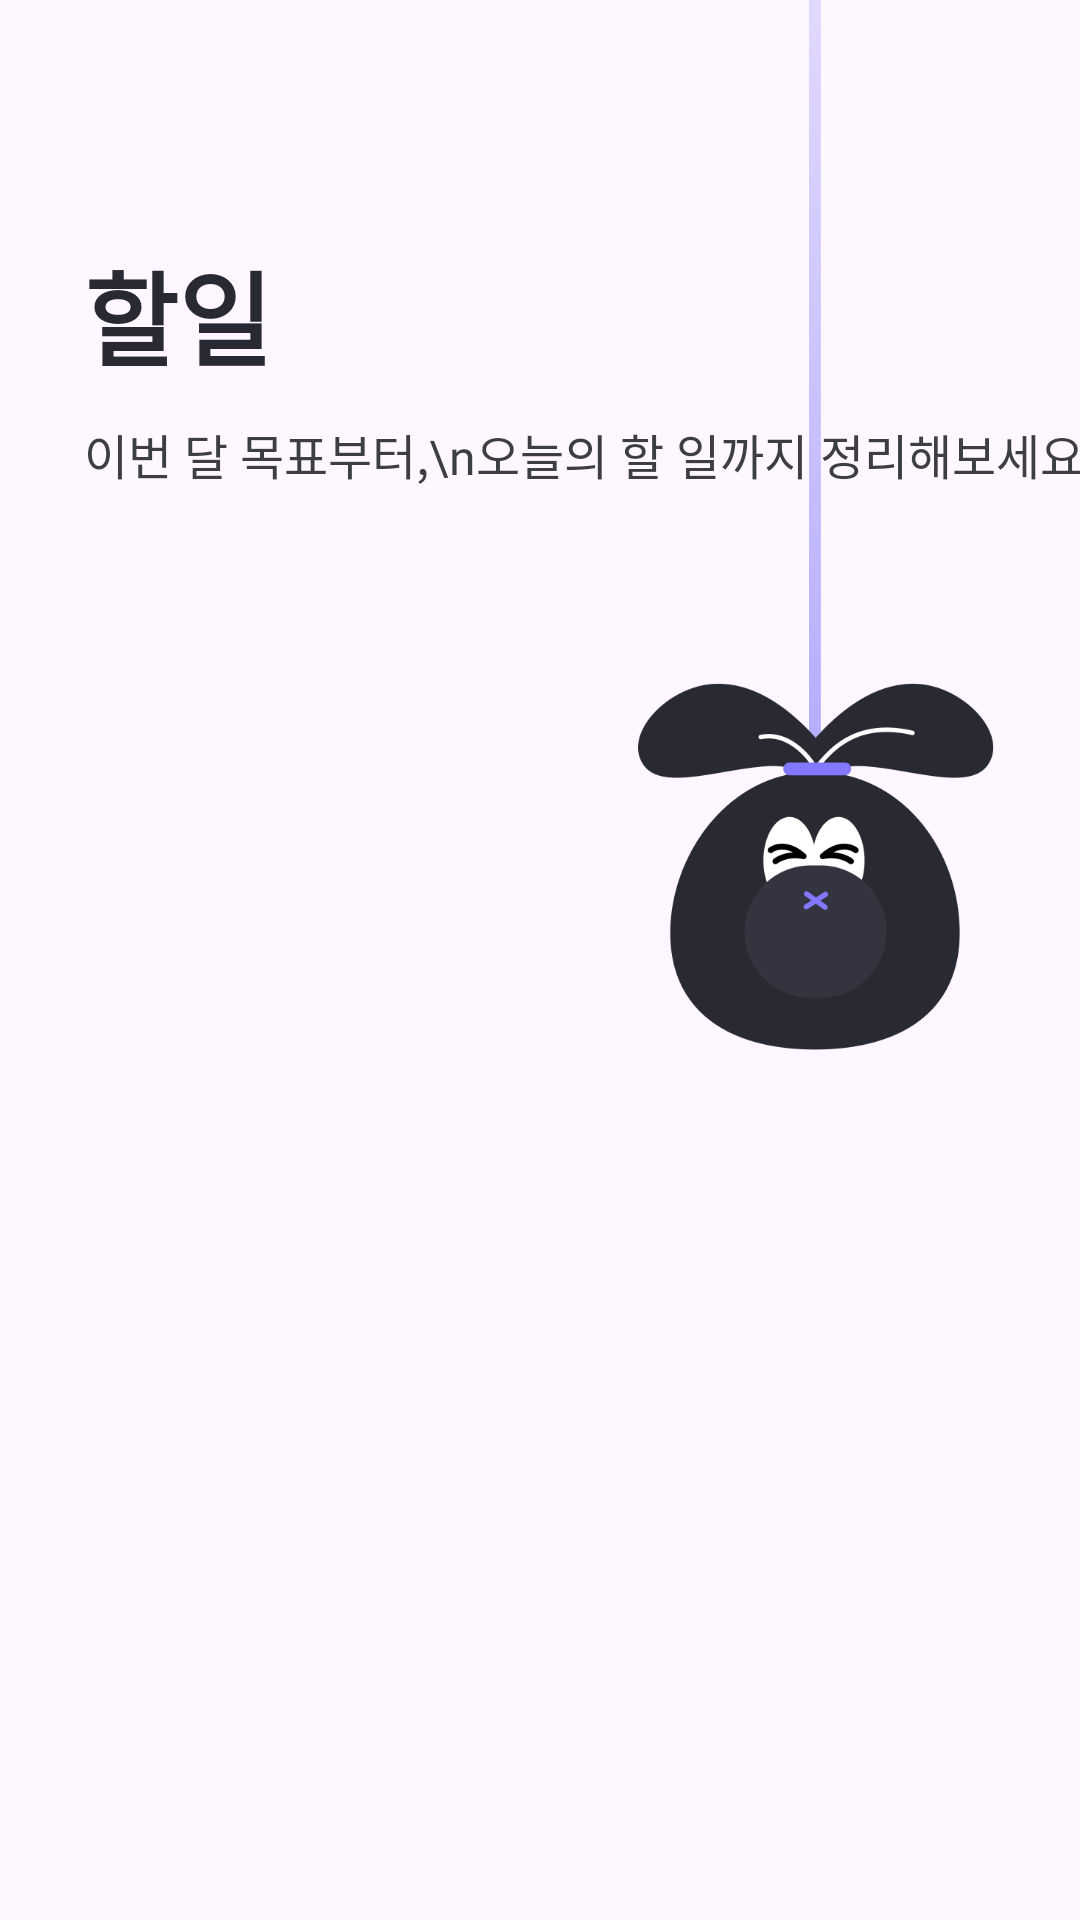

Here is an Android app screen rendered from its layout file. Give the layout XML and the strings, colors and styles it references.
<!-- AndroidManifest.xml: application theme Theme.TodoList -->
<!-- res/layout/fragment_onboarding_second.xml -->
<?xml version="1.0" encoding="utf-8"?>
<layout xmlns:app="http://schemas.android.com/apk/res-auto">


    <androidx.constraintlayout.widget.ConstraintLayout
        xmlns:android="http://schemas.android.com/apk/res/android"
        xmlns:tools="http://schemas.android.com/tools"
        android:layout_width="match_parent"
        android:layout_height="match_parent"
        tools:context=".ui.onboarding.OnboardingSecondFragment">

        <ImageView
            android:layout_marginEnd="28dp"
            app:layout_constraintTop_toTopOf="parent"
            app:layout_constraintEnd_toEndOf="parent"
            android:src="@drawable/onboarding_todo_calendo_img"
            android:id="@+id/onboarding_second_calendo_img"
            android:layout_width="120dp"
            android:layout_height="350dp"/>

        <TextView
            android:text="할일"
            android:textAppearance="@style/onboarding_title_text_style"

            android:id="@+id/onboarding_second_title_text"
            android:layout_marginStart="28dp"
            android:layout_marginTop="80dp"
            app:layout_constraintTop_toTopOf="parent"
            app:layout_constraintStart_toStartOf="parent"
            android:layout_width="wrap_content"
            android:layout_height="wrap_content"/>

        <TextView
            android:text="이번 달 목표부터,\n오늘의 할 일까지 정리해보세요!"
            android:textAppearance="@style/onboarding_explain_text_style"

            android:layout_marginTop="10dp"
            android:layout_marginStart="28dp"
            android:id="@+id/onboarding_second_explain_text"
            app:layout_constraintTop_toBottomOf="@id/onboarding_second_title_text"
            app:layout_constraintStart_toStartOf="parent"
            android:layout_width="wrap_content"
            android:layout_height="wrap_content"/>

        <ImageView
            android:layout_marginStart="13dp"
            android:layout_marginEnd="13dp"
            android:layout_marginTop="-40dp"
            android:scaleType="centerCrop"
            app:layout_constraintTop_toBottomOf="@id/onboarding_second_calendo_img"
            app:layout_constraintStart_toStartOf="parent"
            app:layout_constraintEnd_toEndOf="parent"
            android:src="@drawable/onboarding_todo_img"
            android:id="@+id/onboarding_second_todo_img"
            android:layout_width="wrap_content"
            android:layout_height="285dp"/>


    </androidx.constraintlayout.widget.ConstraintLayout>

</layout>
<!-- resources referenced by this layout -->
<resources>
  <!-- drawable onboarding_todo_calendo_img: png bitmap (drawable, 43580 bytes) -->
  <style name="onboarding_explain_text_style" parent="spoqa_medium_text_style">
          <item name="android:textColor">@color/color_gray80</item>
          <item name="android:textSize">16sp</item>
      </style>
  <style name="onboarding_title_text_style" parent="paperlogy_bold_text_style">
          <item name="android:textColor">@color/main_color</item>
          <item name="android:textSize">34sp</item>
      </style>
  <style name="Theme.TodoList" parent="Base.Theme.TodoList" />
  <style name="spoqa_medium_text_style">
          <item name="android:fontFamily">@font/spoqa_han_sans_neo_medium</item>
      </style>
  <color name="color_gray80">#3D3E42</color>
  <style name="paperlogy_bold_text_style">
          <item name="android:textStyle">bold</item>
          <item name="android:fontFamily">@font/paperlogy_bold</item>
      </style>
  <color name="main_color">#292931</color>
  <style name="Base.Theme.TodoList" parent="Theme.Material3.DayNight.NoActionBar">
          
          
          <item name="android:windowSoftInputMode">adjustResize</item>
      </style>
</resources>
